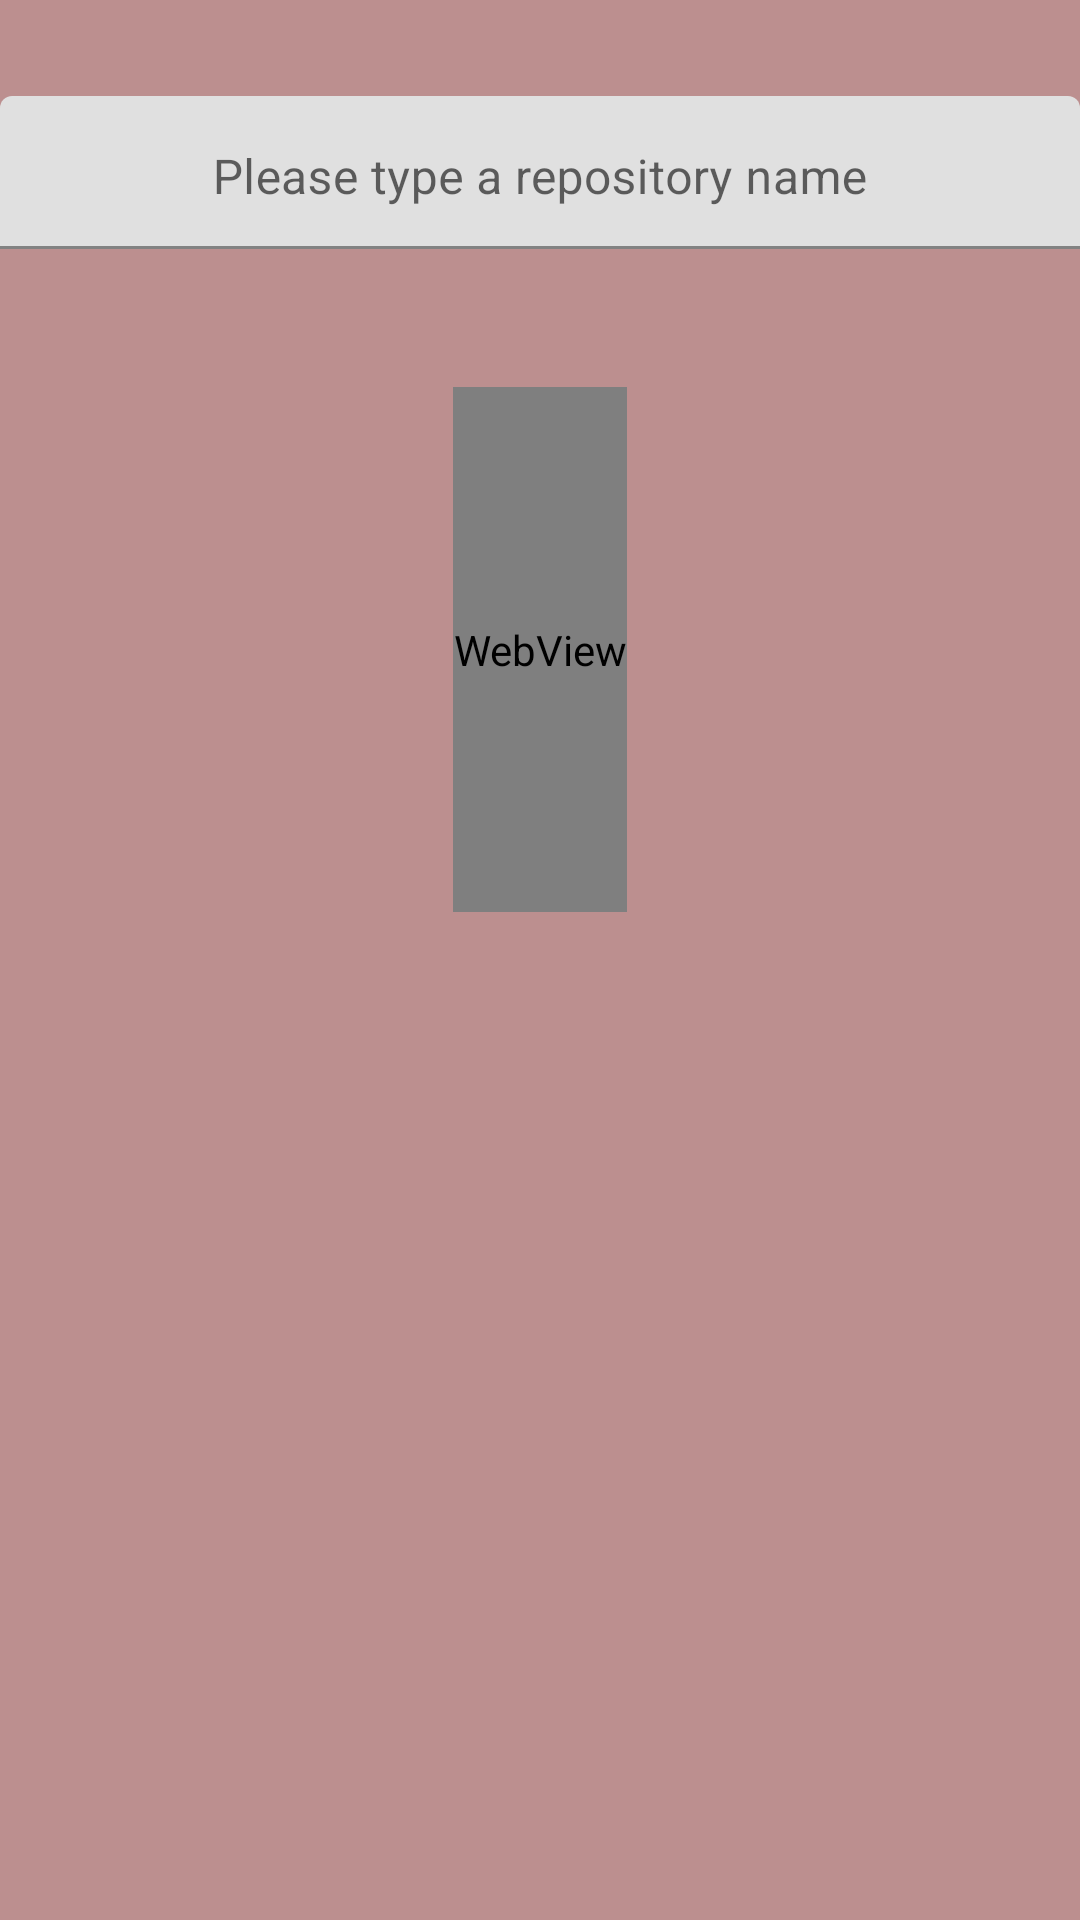

Reconstruct the res/layout file that produces this screen, plus the resources it refers to.
<!-- AndroidManifest.xml: application theme Theme.RepoFinder -->
<!-- res/layout/activity_main.xml -->
<?xml version="1.0" encoding="utf-8"?>
<androidx.constraintlayout.widget.ConstraintLayout xmlns:android="http://schemas.android.com/apk/res/android"
    xmlns:app="http://schemas.android.com/apk/res-auto"
    xmlns:tools="http://schemas.android.com/tools"
    android:layout_width="match_parent"
    android:layout_height="match_parent"
    android:background="@color/rosy_brown"
    app:layout_behavior="com.google.android.material.appbar.AppBarLayout$ScrollingViewBehavior"
    tools:context=".MainActivity">

    <com.google.android.material.textfield.TextInputLayout
        android:id="@+id/textInputLayout"
        android:layout_width="match_parent"
        android:layout_height="51dp"
        android:layout_marginTop="32dp"
        app:layout_constraintEnd_toStartOf="@+id/submit_btn"
        app:layout_constraintStart_toStartOf="parent"
        app:layout_constraintTop_toTopOf="parent">

        <com.google.android.material.textfield.TextInputEditText
            android:id="@+id/text_input"
            android:layout_width="match_parent"
            android:layout_height="wrap_content"
            android:gravity="center_horizontal"
            android:hint="@string/input_hint" />
    </com.google.android.material.textfield.TextInputLayout>

    <androidx.recyclerview.widget.RecyclerView
        android:id="@+id/recyclerView"
        android:layout_width="0dp"
        android:layout_height="0dp"
        app:layoutManager="androidx.recyclerview.widget.LinearLayoutManager"
        app:layout_constraintBottom_toBottomOf="parent"
        app:layout_constraintEnd_toEndOf="parent"
        app:layout_constraintHorizontal_bias="0.0"
        app:layout_constraintStart_toStartOf="parent"
        app:layout_constraintTop_toBottomOf="@+id/textInputLayout"
        app:layout_constraintVertical_bias="0.085" />

    <WebView
        android:id="@+id/img_gif"
        android:layout_width="wrap_content"
        android:layout_height="175dp"
        android:layout_marginStart="4dp"
        android:layout_marginTop="46dp"
        android:layout_marginEnd="4dp"
        android:contentDescription="@string/gif_description"
        app:layout_constraintEnd_toEndOf="parent"
        app:layout_constraintStart_toStartOf="parent"
        app:layout_constraintTop_toBottomOf="@+id/textInputLayout" />

    <Button
        android:id="@+id/submit_btn"
        android:layout_width="50dp"
        android:layout_height="50dp"
        android:layout_marginTop="32dp"
        android:background="@drawable/icon_search"
        android:onClick="submitSearch"
        app:layout_constraintBottom_toTopOf="@+id/recyclerView"
        app:layout_constraintEnd_toEndOf="parent"
        app:layout_constraintTop_toTopOf="parent" />

</androidx.constraintlayout.widget.ConstraintLayout>
<!-- resources referenced by this layout -->
<resources>
  <color name="rosy_brown">#BC8F8F</color>
  <string name="gif_description">GitHub Gif</string>
  <string name="input_hint">Please type a repository name</string>
  <style name="Theme.RepoFinder" parent="Theme.MaterialComponents.DayNight.DarkActionBar">
          
          <item name="colorPrimary">@color/teal_700</item>
          <item name="colorPrimaryVariant">@color/teal_200</item>
          <item name="colorOnPrimary">@color/white</item>
          
          <item name="colorSecondary">@color/purple_500</item>
          <item name="colorSecondaryVariant">@color/purple_700</item>
          <item name="colorOnSecondary">@color/black</item>
          
          <item name="android:statusBarColor" tools:targetApi="l">?attr/colorPrimaryVariant</item>
          
      </style>
  <color name="teal_700">#FF018786</color>
  <color name="teal_200">#FF03DAC5</color>
  <color name="white">#FFFFFFFF</color>
  <color name="purple_500">#FF6200EE</color>
  <color name="purple_700">#FF3700B3</color>
  <color name="black">#FF000000</color>
</resources>
